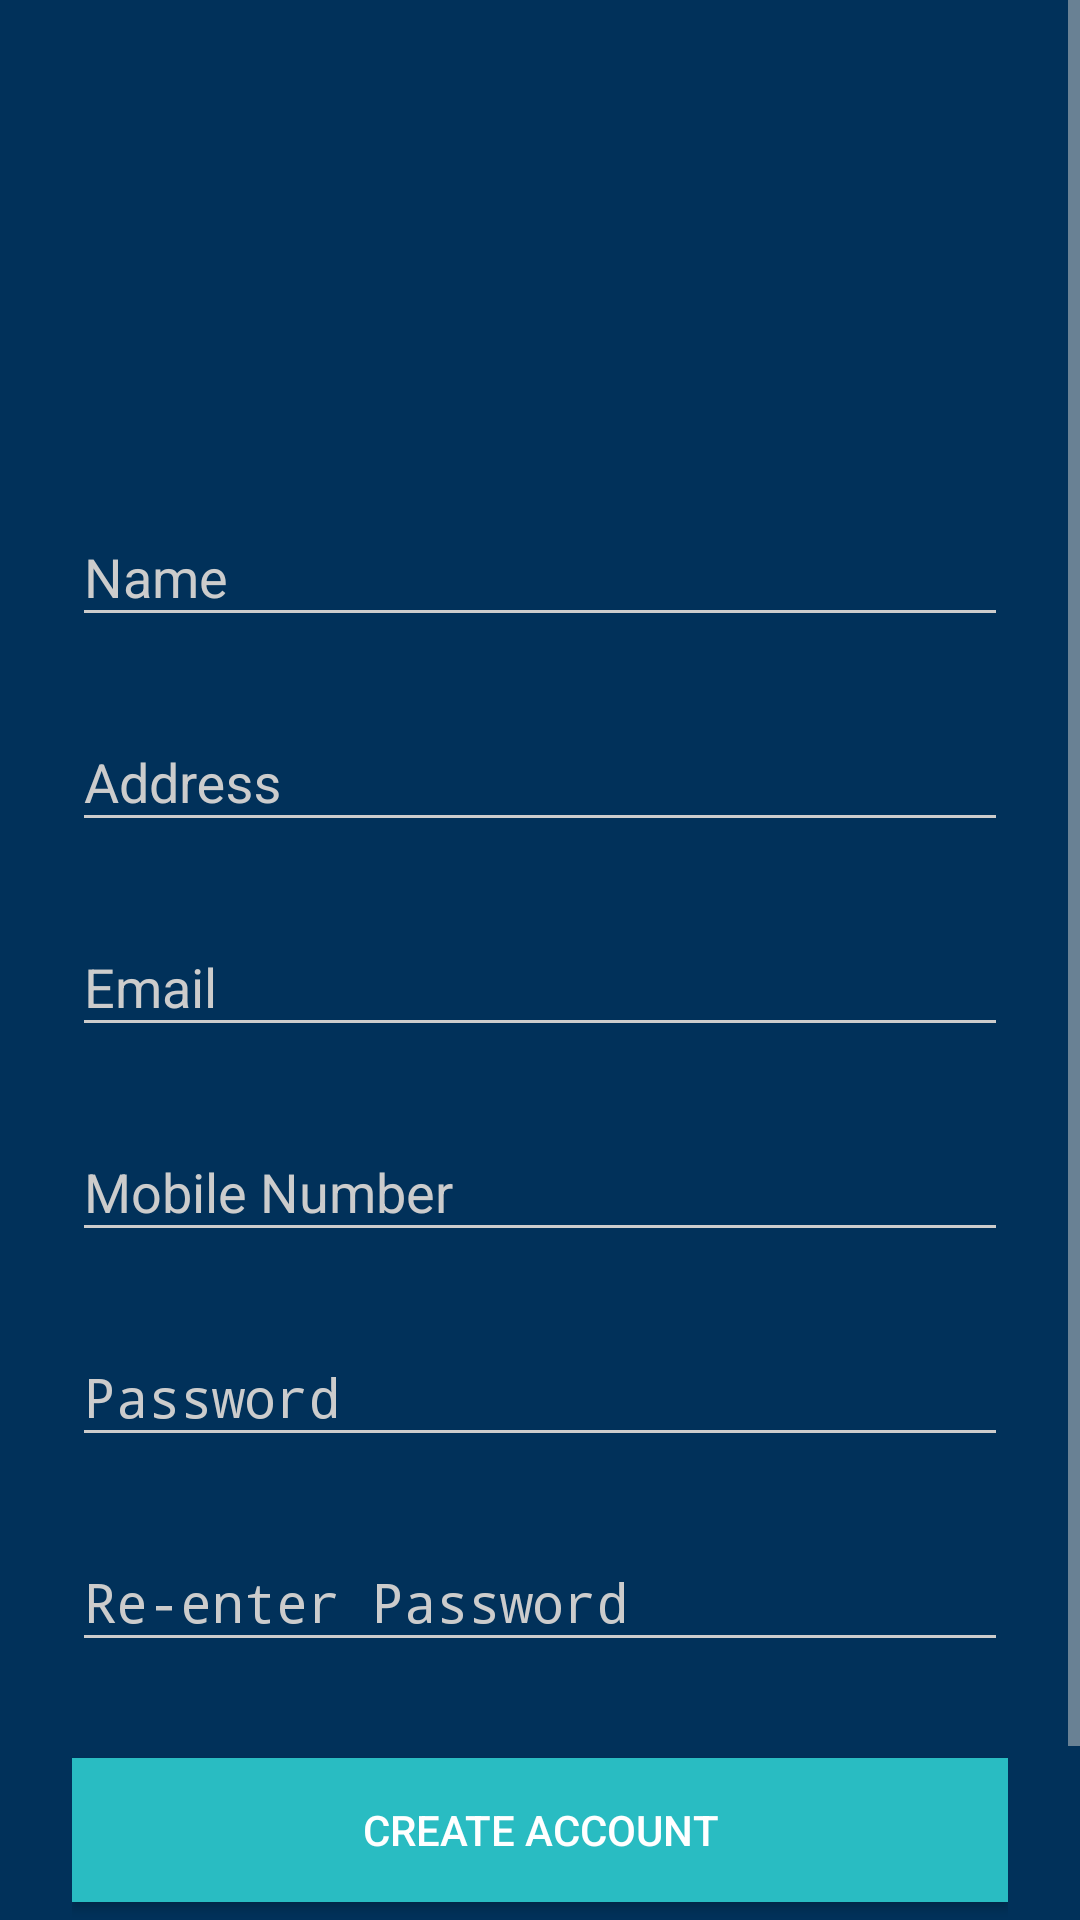

Write the Android layout XML for this screen, with the resource values it uses.
<!-- AndroidManifest.xml: activity theme AppTheme.Dark -->
<!-- res/layout/activity_signup.xml -->
<?xml version="1.0" encoding="utf-8"?>
<ScrollView
    xmlns:android="http://schemas.android.com/apk/res/android"
    android:layout_width="fill_parent"
    android:layout_height="fill_parent"
    android:fitsSystemWindows="true">

    <LinearLayout
        android:orientation="vertical"
        android:layout_width="match_parent"
        android:layout_height="wrap_content"
        android:paddingTop="56dp"
        android:paddingLeft="24dp"
        android:paddingRight="24dp">

        <ImageView android:src="@drawable/logo3"
            android:layout_width="100dp










































            "
            android:layout_height="72dp"
            android:layout_marginBottom="24dp"
            android:layout_gravity="center_horizontal" />

        
        <android.support.design.widget.TextInputLayout
            android:layout_width="match_parent"
            android:layout_height="wrap_content"
            android:layout_marginTop="8dp"
            android:layout_marginBottom="8dp">
            <EditText android:id="@+id/input_name"
                android:layout_width="match_parent"
                android:layout_height="wrap_content"
                android:inputType="textPersonName"
                android:hint="Name" />
        </android.support.design.widget.TextInputLayout>

        
        <android.support.design.widget.TextInputLayout
            android:layout_width="match_parent"
            android:layout_height="wrap_content"
            android:layout_marginTop="8dp"
            android:layout_marginBottom="8dp">
            <EditText android:id="@+id/input_address"
                android:layout_width="match_parent"
                android:layout_height="wrap_content"
                android:inputType="textPostalAddress"
                android:hint="Address" />
        </android.support.design.widget.TextInputLayout>



        
        <android.support.design.widget.TextInputLayout
            android:layout_width="match_parent"
            android:layout_height="wrap_content"
            android:layout_marginTop="8dp"
            android:layout_marginBottom="8dp">
            <EditText android:id="@+id/input_email"
                android:layout_width="match_parent"
                android:layout_height="wrap_content"
                android:inputType="textEmailAddress"
                android:hint="Email" />
        </android.support.design.widget.TextInputLayout>


        
        <android.support.design.widget.TextInputLayout
            android:layout_width="match_parent"
            android:layout_height="wrap_content"
            android:layout_marginTop="8dp"
            android:layout_marginBottom="8dp">
            <EditText android:id="@+id/input_mobile"
                android:layout_width="match_parent"
                android:layout_height="wrap_content"
                android:inputType="number"
                android:hint="Mobile Number" />
        </android.support.design.widget.TextInputLayout>

        
        <android.support.design.widget.TextInputLayout
            android:layout_width="match_parent"
            android:layout_height="wrap_content"
            android:layout_marginTop="8dp"
            android:layout_marginBottom="8dp">
            <EditText android:id="@+id/input_password"
                android:layout_width="match_parent"
                android:layout_height="wrap_content"
                android:inputType="textPassword"
                android:hint="Password"/>
        </android.support.design.widget.TextInputLayout>

        
        <android.support.design.widget.TextInputLayout
            android:layout_width="match_parent"
            android:layout_height="wrap_content"
            android:layout_marginTop="8dp"
            android:layout_marginBottom="8dp">
            <EditText android:id="@+id/input_reEnterPassword"
                android:layout_width="match_parent"
                android:layout_height="wrap_content"
                android:inputType="textPassword"
                android:hint="Re-enter Password"/>
        </android.support.design.widget.TextInputLayout>

        
        <android.support.v7.widget.AppCompatButton
            android:id="@+id/btn_signup"
            android:layout_width="fill_parent"
            android:layout_height="wrap_content"
            android:layout_marginTop="24dp"
            android:layout_marginBottom="24dp"
            android:padding="12dp"
            android:text="Create Account"
            android:background="@color/accent" />

        <TextView android:id="@+id/link_login"
            android:layout_width="fill_parent"
            android:layout_height="wrap_content"
            android:layout_marginBottom="24dp"
            android:text="Already a member? Login"
            android:gravity="center"
            android:textSize="16dip"/>

    </LinearLayout>
</ScrollView>
<!-- resources referenced by this layout -->
<resources>
  <color name="accent">#29bcc2</color>
  <style name="AppTheme.Dark" parent="Theme.AppCompat.NoActionBar">
          <item name="android:windowDrawsSystemBarBackgrounds">true</item>
          <item name="android:statusBarColor">@color/primary_darker</item>
  
          <item name="android:windowContentTransitions">true</item>
          <item name="android:windowAllowEnterTransitionOverlap">true</item>
          <item name="android:windowAllowReturnTransitionOverlap">true</item>
          <item name="android:windowSharedElementEnterTransition">@android:transition/move</item>
          <item name="android:windowSharedElementExitTransition">@android:transition/move</item>
  
          <item name="colorPrimary">@color/primary</item>
          <item name="colorPrimaryDark">@color/primary_dark</item>
          <item name="colorAccent">@color/accent</item>
  
          <item name="android:windowBackground">@color/primary</item>
  
          <item name="colorControlNormal">@color/iron</item>
          <item name="colorControlActivated">@color/white</item>
          <item name="colorControlHighlight">@color/white</item>
          <item name="android:textColorHint">@color/iron</item>
  
          <item name="colorButtonNormal">@color/primary_darker</item>
          <item name="android:colorButtonNormal">@color/primary_darker</item>
      </style>
  <color name="primary_darker">#001323</color>
  <color name="primary">#01315a</color>
  <color name="primary_dark">#001f39</color>
  <color name="iron">#CCCCCC</color>
  <color name="white">#FFFFFF</color>
</resources>
